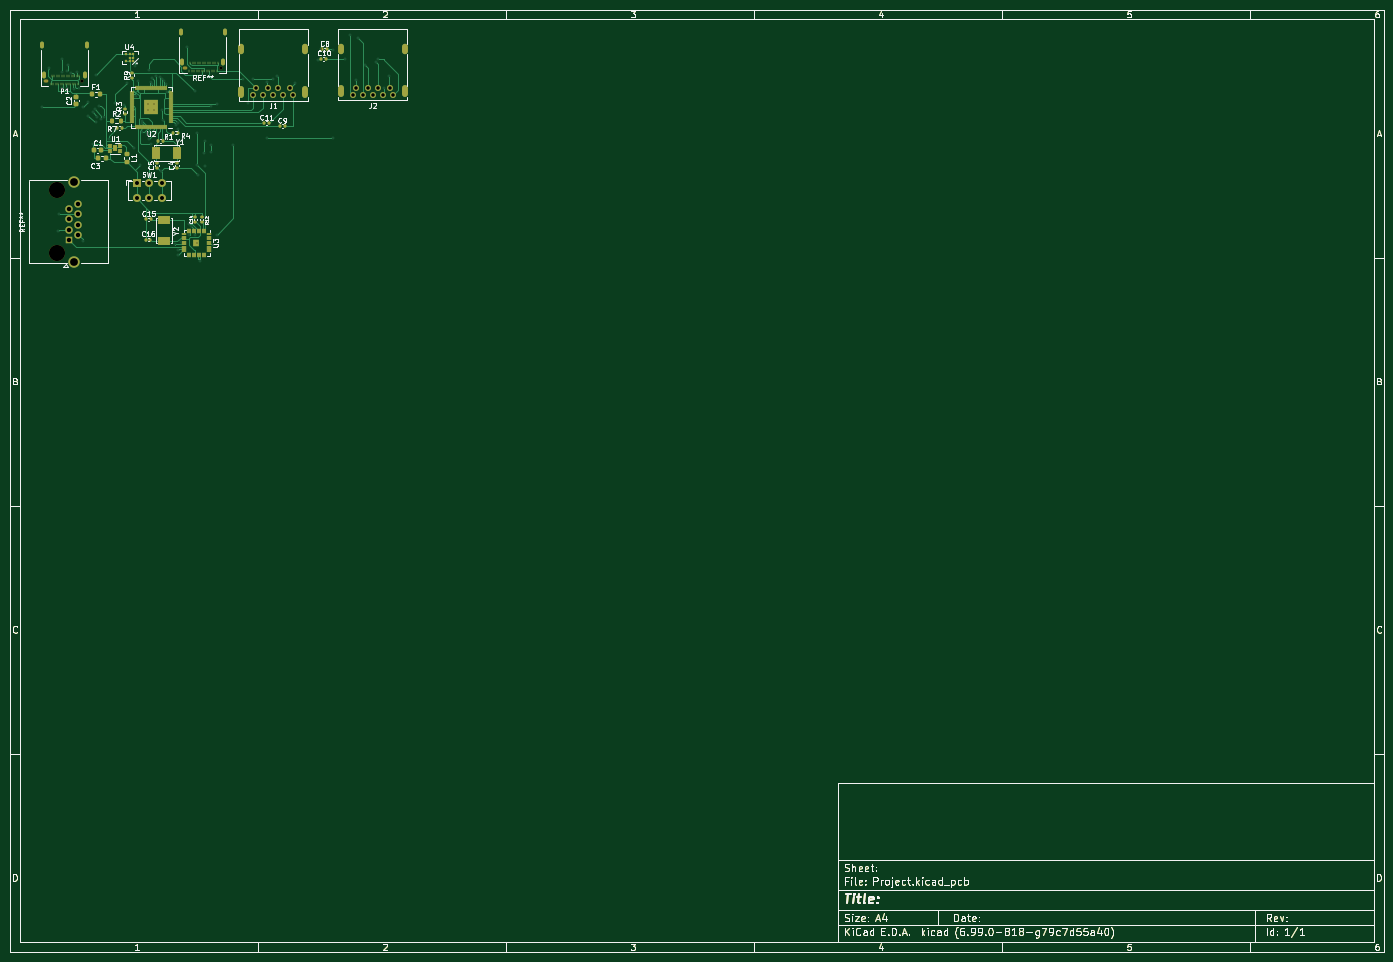
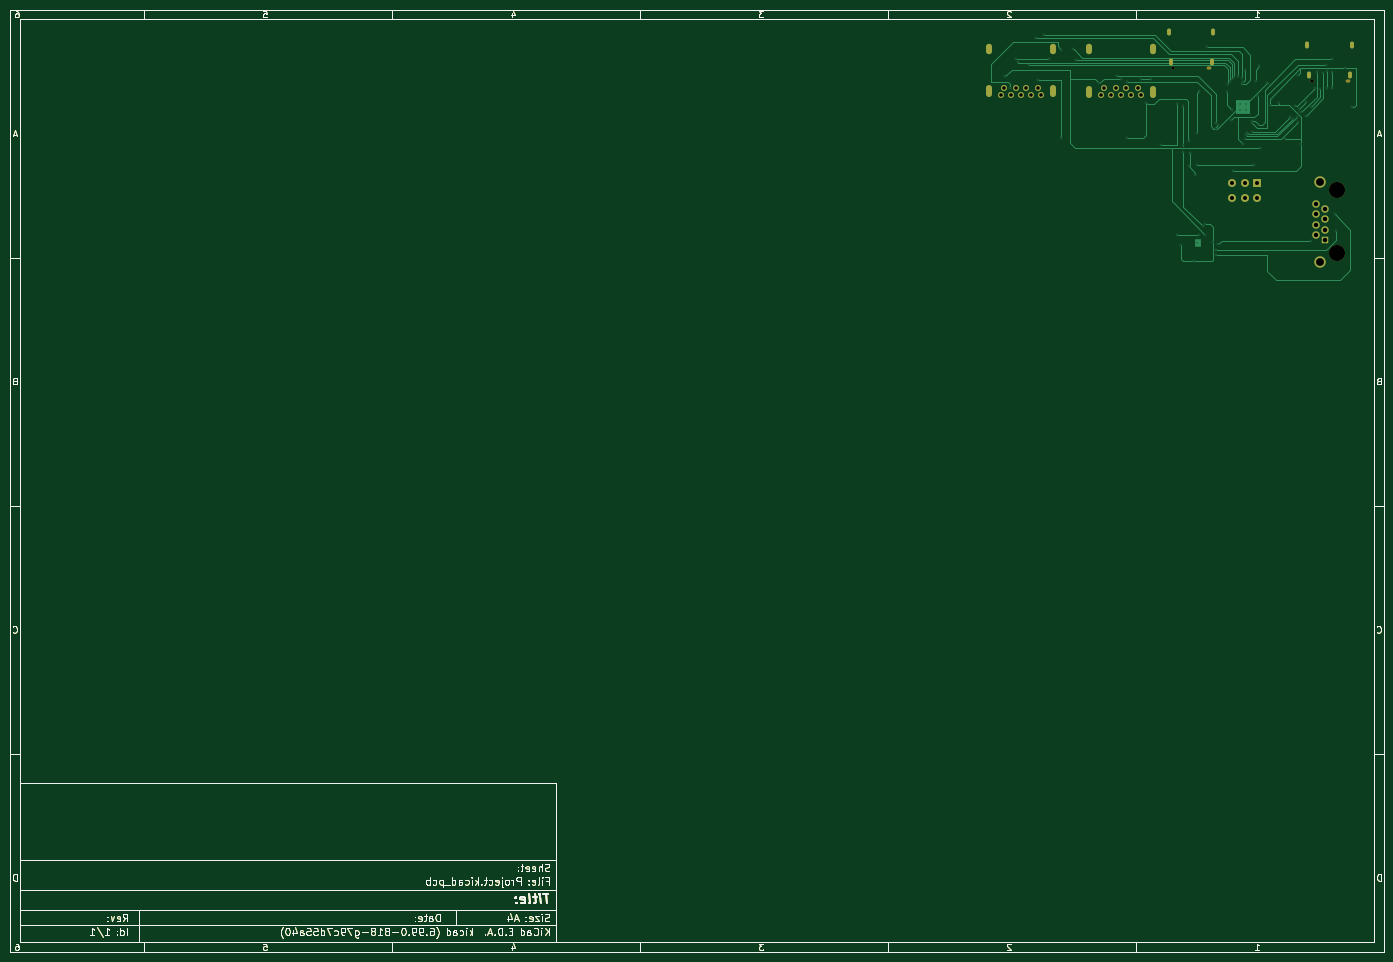
Circuit board: 11 layer files. Board 277.0 x 190.0 mm.
- bottom_copper: Project-B_Cu.gbr (76748 bytes)
- bottom_mask: Project-B_Mask.gbr (63730 bytes)
- paste: Project-B_Paste.gbr (61860 bytes)
- bottom_silk: Project-B_Silkscreen.gbr (61861 bytes)
- outline: Project-Edge_Cuts.gbr (61833 bytes)
- top_copper: Project-F_Cu.gbr (99067 bytes)
- top_mask: Project-F_Mask.gbr (71573 bytes)
- paste: Project-F_Paste.gbr (70125 bytes)
- top_silk: Project-F_Silkscreen.gbr (104373 bytes)
- drill: Project-NPTH.drl (601 bytes)
- drill: Project-PTH.drl (3546 bytes)

=== bottom_copper: Project-B_Cu.gbr (76748 bytes, source omitted) ===
=== bottom_mask: Project-B_Mask.gbr (63730 bytes, source omitted) ===
=== paste: Project-B_Paste.gbr (61860 bytes, source omitted) ===
=== bottom_silk: Project-B_Silkscreen.gbr (61861 bytes, source omitted) ===
=== outline: Project-Edge_Cuts.gbr (61833 bytes, source omitted) ===
=== top_copper: Project-F_Cu.gbr (99067 bytes, source omitted) ===
=== top_mask: Project-F_Mask.gbr (71573 bytes, source omitted) ===
=== paste: Project-F_Paste.gbr (70125 bytes, source omitted) ===
=== top_silk: Project-F_Silkscreen.gbr (104373 bytes, source omitted) ===
=== drill: Project-NPTH.drl ===
M48
; DRILL file {KiCad (6.99.0-818-g79c7d55a40)} date Mon Feb 14 23:34:06 2022
; FORMAT={-:-/ absolute / inch / decimal}
; #@! TF.CreationDate,2022-02-14T23:34:06+08:00
; #@! TF.GenerationSoftware,Kicad,Pcbnew,(6.99.0-818-g79c7d55a40)
; #@! TF.FileFunction,NonPlated,1,2,NPTH
FMAT,2
INCH
; #@! TA.AperFunction,NonPlated,NPTH,ComponentDrill
T1C0.0256
; #@! TA.AperFunction,NonPlated,NPTH,ComponentDrill
T2C0.1280
%
G90
G05
T1
X0.9667Y-0.9617
X2.0667Y-0.8567
T2
X0.765Y-1.8298
X0.765Y-2.3298
T1
G00X0.6892Y-0.9617
M15
G01X0.6774Y-0.9617
M16
G05
G00X1.7892Y-0.8567
M15
G01X1.7774Y-0.8567
M16
G05
T0
M30

=== drill: Project-PTH.drl ===
M48
; DRILL file {KiCad (6.99.0-818-g79c7d55a40)} date Mon Feb 14 23:34:06 2022
; FORMAT={-:-/ absolute / inch / decimal}
; #@! TF.CreationDate,2022-02-14T23:34:06+08:00
; #@! TF.GenerationSoftware,Kicad,Pcbnew,(6.99.0-818-g79c7d55a40)
; #@! TF.FileFunction,Plated,1,2,PTH
FMAT,2
INCH
; #@! TA.AperFunction,Plated,PTH,ComponentDrill
T1C0.0079
; #@! TA.AperFunction,Plated,PTH,ViaDrill
T2C0.0118
; #@! TA.AperFunction,Plated,PTH,ComponentDrill
T3C0.0197
; #@! TA.AperFunction,Plated,PTH,ComponentDrill
T4C0.0236
; #@! TA.AperFunction,Plated,PTH,ComponentDrill
T5C0.0276
; #@! TA.AperFunction,Plated,PTH,ComponentDrill
T6C0.0315
; #@! TA.AperFunction,Plated,PTH,ComponentDrill
T7C0.0350
; #@! TA.AperFunction,Plated,PTH,ComponentDrill
T8C0.0618
%
G90
G05
T1
X1.4914Y-1.1464
X1.4914Y-1.1936
X1.5386Y-1.1464
X1.5386Y-1.1936
X1.875Y-2.245
T2
X0.65Y-1.165
X0.705Y-0.86
X0.775Y-2.15
X0.785Y-2.02
X0.805Y-1.02
X0.81Y-0.79
X0.81Y-0.89
X0.845Y-0.885
X0.845Y-1.015
X0.855Y-0.83
X0.875Y-0.895
X0.9Y-1.025
X0.925Y-0.89
X0.94Y-1.015
X0.97Y-2.23
X0.975Y-1.165
X1.01Y-1.13
X1.015Y-1.235
X1.05Y-1.21
X1.05Y-1.46
X1.07Y-1.185
X1.075Y-0.91
X1.075Y-1.285
X1.085Y-1.245
X1.1Y-1.16
X1.12Y-1.26
X1.14Y-1.25
X1.18Y-1.425
X1.23Y-1.135
X1.3Y-1.155
X1.32Y-0.975
X1.375Y-1.49
X1.385Y-0.845
X1.395Y-1.08
X1.4126Y-0.9576
X1.425Y-1.63
X1.44Y-1.275
X1.44Y-1.295
X1.445Y-1.365
X1.48Y-1.37
X1.49Y-1.39
X1.495Y-0.875
X1.495Y-1.425
X1.51Y-0.965
X1.515Y-1.46
X1.52Y-0.935
X1.5229Y-0.9879
X1.5544Y-0.9206
X1.5859Y-0.9309
X1.59Y-1.675
X1.6Y-1.19
X1.6016Y-0.9466
X1.605Y-1.27
X1.6174Y-0.9624
X1.6331Y-0.9831
X1.64Y-1.05
X1.7075Y-2.2575
X1.715Y-1.31
X1.725Y-2.305
X1.725Y-2.345
X1.73Y-1.295
X1.7301Y-1.3451
X1.75Y-2.24
X1.8Y-0.695
X1.815Y-2.095
X1.815Y-2.18
X1.83Y-2.115
X1.86Y-1.04
X1.8652Y-2.1798
X1.88Y-1.37
X1.88Y-1.63
X1.89Y-1.705
X1.9045Y-2.3895
X1.935Y-1.535
X1.94Y-1.435
X1.945Y-1.635
X1.9879Y-1.1621
X1.9879Y-1.4721
X1.9879Y-1.5229
X2.005Y-2.26
X2.035Y-1.14
X2.035Y-2.18
X2.165Y-1.47
X2.24Y-0.945
X2.28Y-1.135
X2.325Y-0.945
X2.435Y-0.965
X2.435Y-1.415
X2.485Y-0.945
X2.515Y-0.925
X2.655Y-0.98
X2.84Y-0.795
X2.865Y-0.71
X2.955Y-0.715
X2.96Y-1.41
X3.05Y-0.79
X3.095Y-0.595
X3.14Y-0.95
X3.155Y-0.62
X3.215Y-0.835
X3.2975Y-0.8125
X3.315Y-0.79
X3.365Y-1.02
X3.4Y-0.92
T5
X2.3247Y-1.0741
X2.3444Y-1.015
X2.4035Y-1.0741
X2.4428Y-1.015
X2.4822Y-1.0741
X2.5216Y-1.015
X2.5609Y-1.0741
X2.62Y-1.015
X2.6397Y-1.0741
X3.1175Y-1.0721
X3.1372Y-1.0131
X3.1963Y-1.0721
X3.2356Y-1.0131
X3.275Y-1.0721
X3.3144Y-1.0131
X3.3537Y-1.0721
X3.4128Y-1.0131
X3.4325Y-1.0721
T6
X1.4002Y-1.767
X1.4002Y-1.893
X1.4986Y-1.767
X1.4986Y-1.893
X1.5971Y-1.767
X1.5971Y-1.893
T7
X0.865Y-1.98
X0.865Y-2.06
X0.865Y-2.14
X0.865Y-2.22
X0.9351Y-1.94
X0.9351Y-2.02
X0.9351Y-2.1
X0.9351Y-2.18
T8
X0.9Y-1.7598
X0.9Y-2.3999
T3
G00X0.6482Y-0.69
M15
G01X0.6482Y-0.6664
M16
G05
G00X0.6624Y-0.9243
M15
G01X0.6624Y-0.9006
M16
G05
G00X0.9876Y-0.9243
M15
G01X0.9876Y-0.9006
M16
G05
G00X1.0018Y-0.69
M15
G01X1.0018Y-0.6664
M16
G05
G00X1.7482Y-0.585
M15
G01X1.7482Y-0.5614
M16
G05
G00X1.7624Y-0.8193
M15
G01X1.7624Y-0.7956
M16
G05
G00X2.0876Y-0.8193
M15
G01X2.0876Y-0.7956
M16
G05
G00X2.1018Y-0.585
M15
G01X2.1018Y-0.5614
M16
G05
T4
G00X2.2302Y-0.7256
M15
G01X2.2302Y-0.6941
M16
G05
G00X2.2302Y-1.0662
M15
G01X2.2302Y-1.0229
M16
G05
G00X2.7342Y-0.7256
M15
G01X2.7342Y-0.6941
M16
G05
G00X2.7342Y-1.0662
M15
G01X2.7342Y-1.0229
M16
G05
G00X3.023Y-0.7237
M15
G01X3.023Y-0.6922
M16
G05
G00X3.023Y-1.0643
M15
G01X3.023Y-1.0209
M16
G05
G00X3.527Y-0.7237
M15
G01X3.527Y-0.6922
M16
G05
G00X3.527Y-1.0643
M15
G01X3.527Y-1.0209
M16
G05
T0
M30

